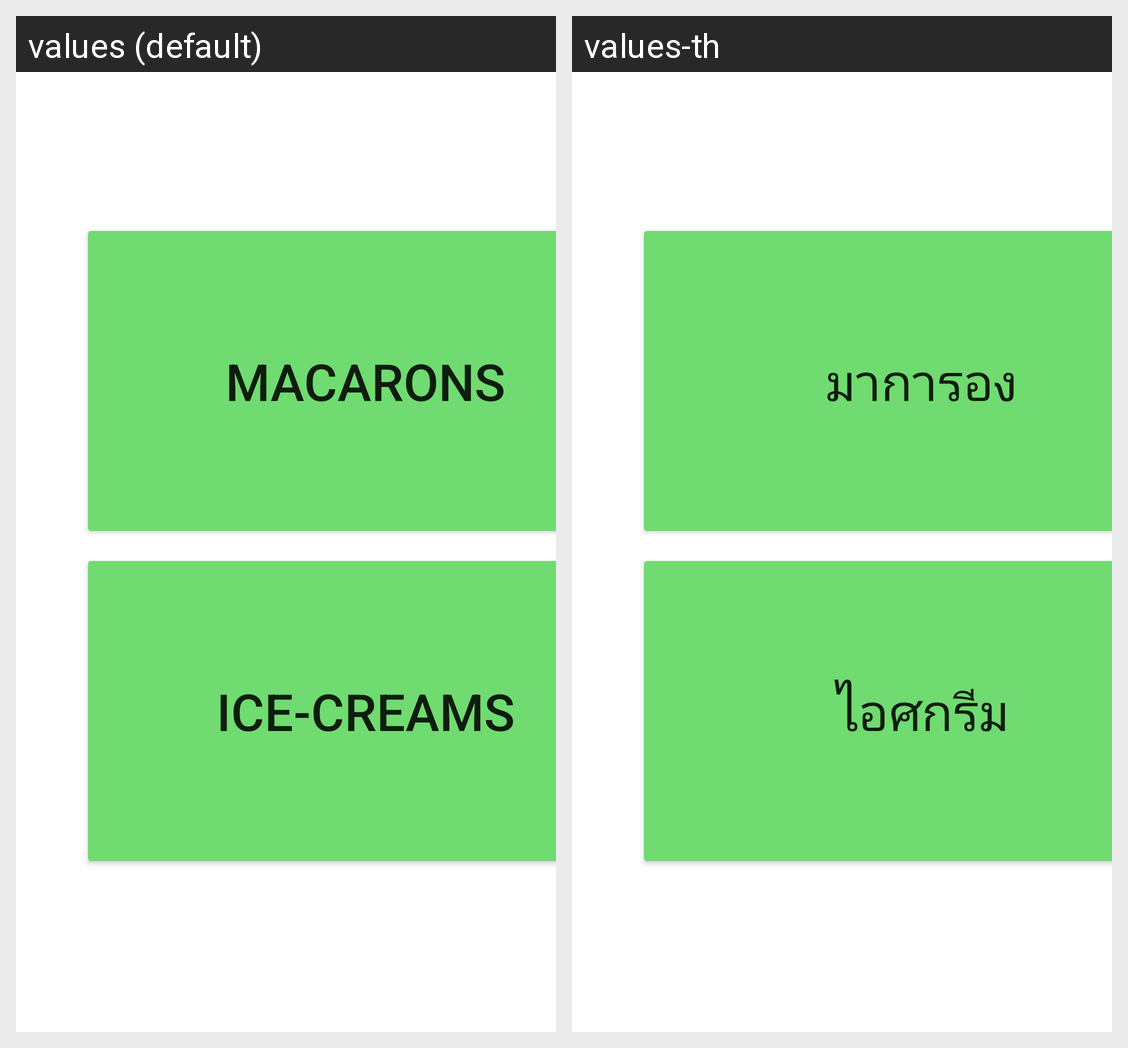

The Android screen above is rendered under two locales of the same app. Produce the string resources it draws, with the default and per-locale values.
Android screen res/layout/activity_product_cat.xml rendered under 2 locales, left to right: values (default), values-th. Device: Nexus 5 (rendered at 1080×1920; each locale shown at half size, 540×960, under a caption strip naming it); theme Theme.PoS.
Strings drawn on this screen, with the default value and each locale's value (text and hints the layout hard-codes, and strings that could not be matched under every locale, appear in the picture but are not listed):

macarons
  values: Macarons
  values-th: มาการอง

icecreams
  values: Ice-creams
  values-th: ไอศกรีม
